Run: headless pygame with SDL's dummy video driver; simulated clock (each Clock.tick advances the game by its frame time, no real sleeping); random seed 0; keys injected as events and as key.get_pressed() state; no mouse input.
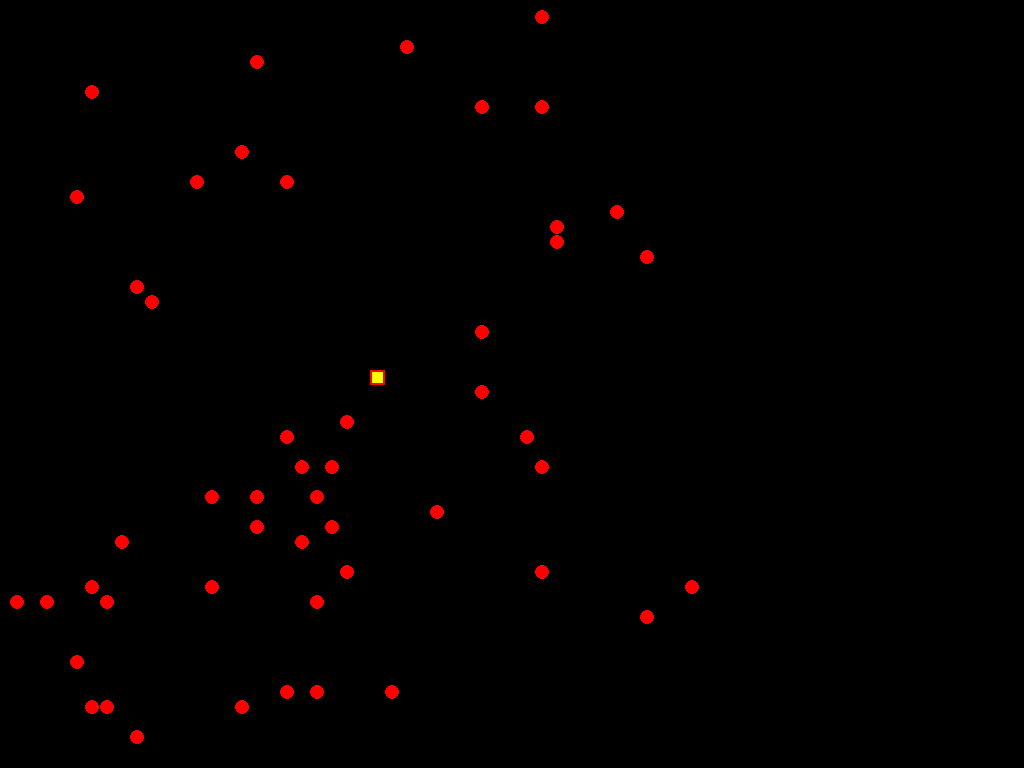
Frame 1 of 4 · flips 1–60 · no input
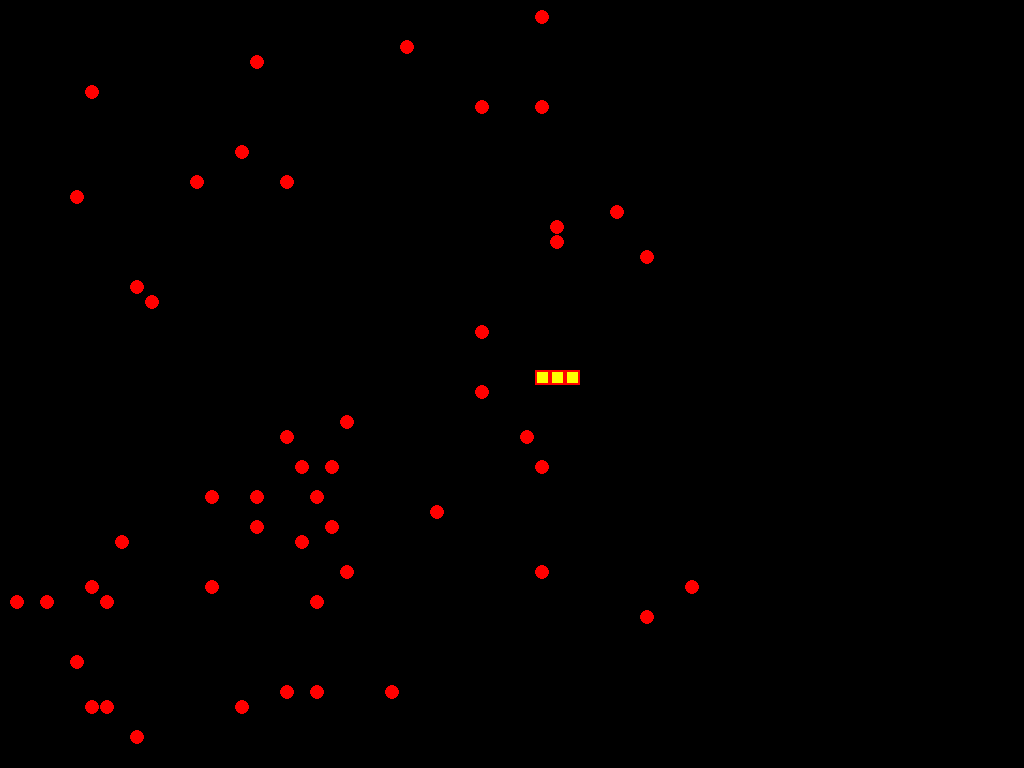
Frame 2 of 4 · flips 61–180 · tapped SPACE, RETURN · held RIGHT (→), D
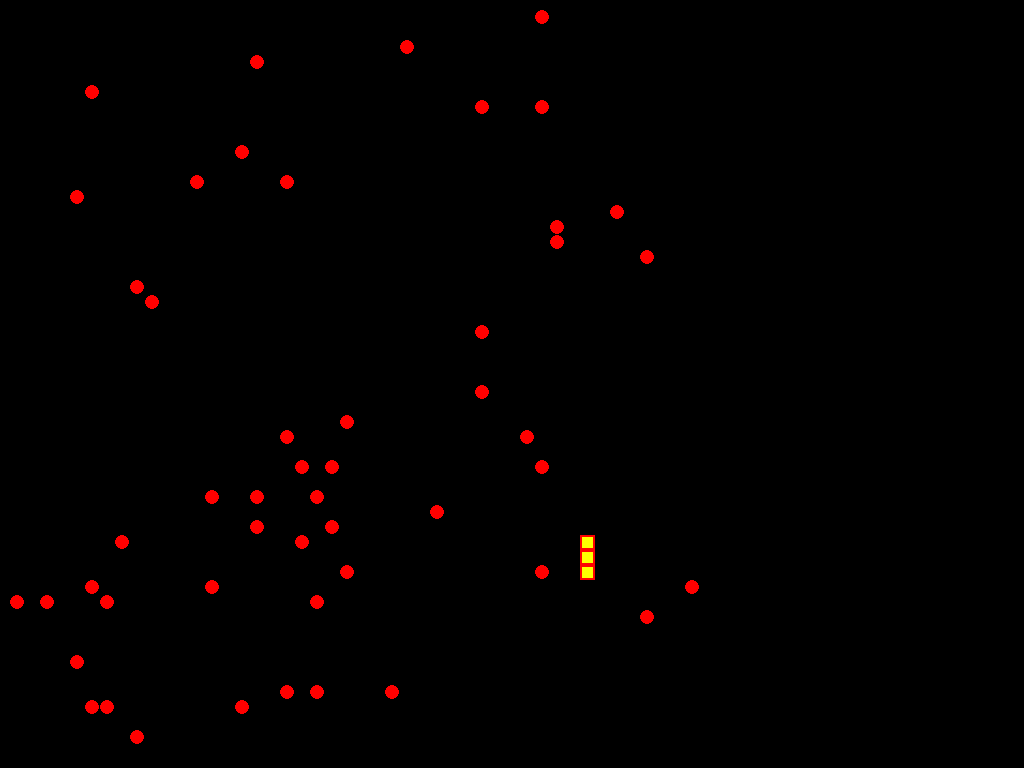
Frame 3 of 4 · flips 181–300 · held DOWN (↓), S
Frame 4 of 4 · flips 301–420 · held LEFT (←), A, UP (↑), W · screen unchanged from frame 3, image omitted

The pygame program that drew these frames:

import pygame
from random import randrange

# Создание игрового поля
W, H = 50, 50
# Размер ячейки змеи
snake_tile = 15
# Размеры рабочего поля
GAME_RES = snake_tile * W, snake_tile * H
RES = 1024, 768
# Создание рабочей области
# grid = [pygame.Rect(x * snake_tile, y * snake_tile, snake_tile, snake_tile) for x in range(W) for y in range(H)]
# Создание рабочего окна
sc = pygame.display.set_mode(RES)
game_sc = pygame.Surface(GAME_RES)
clock = pygame.time.Clock()
FPS = 60
# определение позиции змейки
snake_x = 24
snake_y = 24
# список хранения координат змеи
snake_list = []
snake_size = 3
anim_count, anim_speed, anim_limit = 0, 60, 500
move = {'move_up': False, 'move_down': False, 'move_left': False, 'move_right': False}
# добыча
food_set = []
food_size = 50
for i in range(food_size):
    while len(food_set) < food_size:
        x, y = randrange(W), randrange(H)
        if x != snake_x and y != snake_y:
            radius = snake_tile / 2
            food = pygame.draw.circle(game_sc, pygame.Color('red'),
                                      (x * snake_tile + radius, y * snake_tile + radius), radius)
            if (x, y, food) not in food_set:
                food_set.append((x, y, food))


# функция отрисовки змейки по виртуальным координатам
def snake_paint_item(x, y):
    global snake_list
    id1 = pygame.draw.rect(game_sc, pygame.Color('red'), (x * snake_tile, y * snake_tile,
                                                          snake_tile, snake_tile))

    id2 = pygame.draw.rect(game_sc, pygame.Color('yellow'), (x * snake_tile + 2, y * snake_tile + 2,
                                                             snake_tile - 4, snake_tile - 4))
    if [x, y, id1, id2] not in snake_list:
        snake_list.append([x, y, id1, id2])


def check_snake_size():
    if len(snake_list) > snake_size:
        temp_item = snake_list.pop(0)
        game_sc.fill(pygame.Color('black'), rect=temp_item[2])


def check_borders():
    global snake_x, snake_y
    if snake_x > W:
        snake_x = 0
    if snake_x < 0:
        snake_x = W
    if snake_y > H:
        snake_y = 0
    if snake_y < 0:
        snake_y = H

def check_snake(f_x, f_y):
    for item in snake_list:
        x, y, *id_1_2 = item
        if f_x == x and f_y == y:
            return False
    return True


def check_food():
    global snake_size, food_set, anim_speed
    for item in food_set:
        x, y, food = item
        if x == snake_x and y == snake_y:
            snake_size += 1
            anim_speed += 10
            game_sc.fill(pygame.Color('red'), rect=food)
            food_set.remove(item)

snake_x_nav = 0
snake_y_nav = 0


pygame.init()

while True:
    sc.blit(game_sc, (10, 10))
    for event in pygame.event.get():
        if event.type == pygame.QUIT:
            exit()
        if event.type == pygame.KEYDOWN:
            if event.key == pygame.K_UP and not move['move_down']:
                for x in move:
                    if x == 'move_up':
                        move[x] = True
                        snake_y_nav = -1
                        snake_x_nav = 0
                    else:
                        move[x] = False
            if event.key == pygame.K_DOWN and not move['move_up']:
                for x in move:
                    if x == 'move_down':
                        move[x] = True
                        snake_y_nav = 1
                        snake_x_nav = 0
                    else:
                        move[x] = False
            if event.key == pygame.K_LEFT and not move['move_right']:
                for x in move:
                    if x == 'move_left':
                        move[x] = True
                        snake_x_nav = -1
                        snake_y_nav = 0
                    else:
                        move[x] = False
            if event.key == pygame.K_RIGHT and not move['move_left']:
                for x in move:
                    if x == 'move_right':
                        move[x] = True
                        snake_x_nav = 1
                        snake_y_nav = 0
                    else:
                        move[x] = False
    # move

    anim_count += anim_speed
    if anim_count > anim_limit:
        anim_count = 0
        for x in move:
            if move[x] and check_snake(snake_x + snake_x_nav, snake_y + snake_y_nav):
                snake_x += snake_x_nav
                snake_y += snake_y_nav
                # if x == 'move_up':
                #     snake_y +
                # if x == 'move_down':
                #     snake_y += 1
                # if x == 'move_left':
                #     snake_x -= 1
                # if x == 'move_right':
                #     snake_x += 1

    snake_paint_item(snake_x, snake_y)
    check_snake_size()
    check_food()
    check_borders()

    pygame.display.flip()
    clock.tick(FPS)
